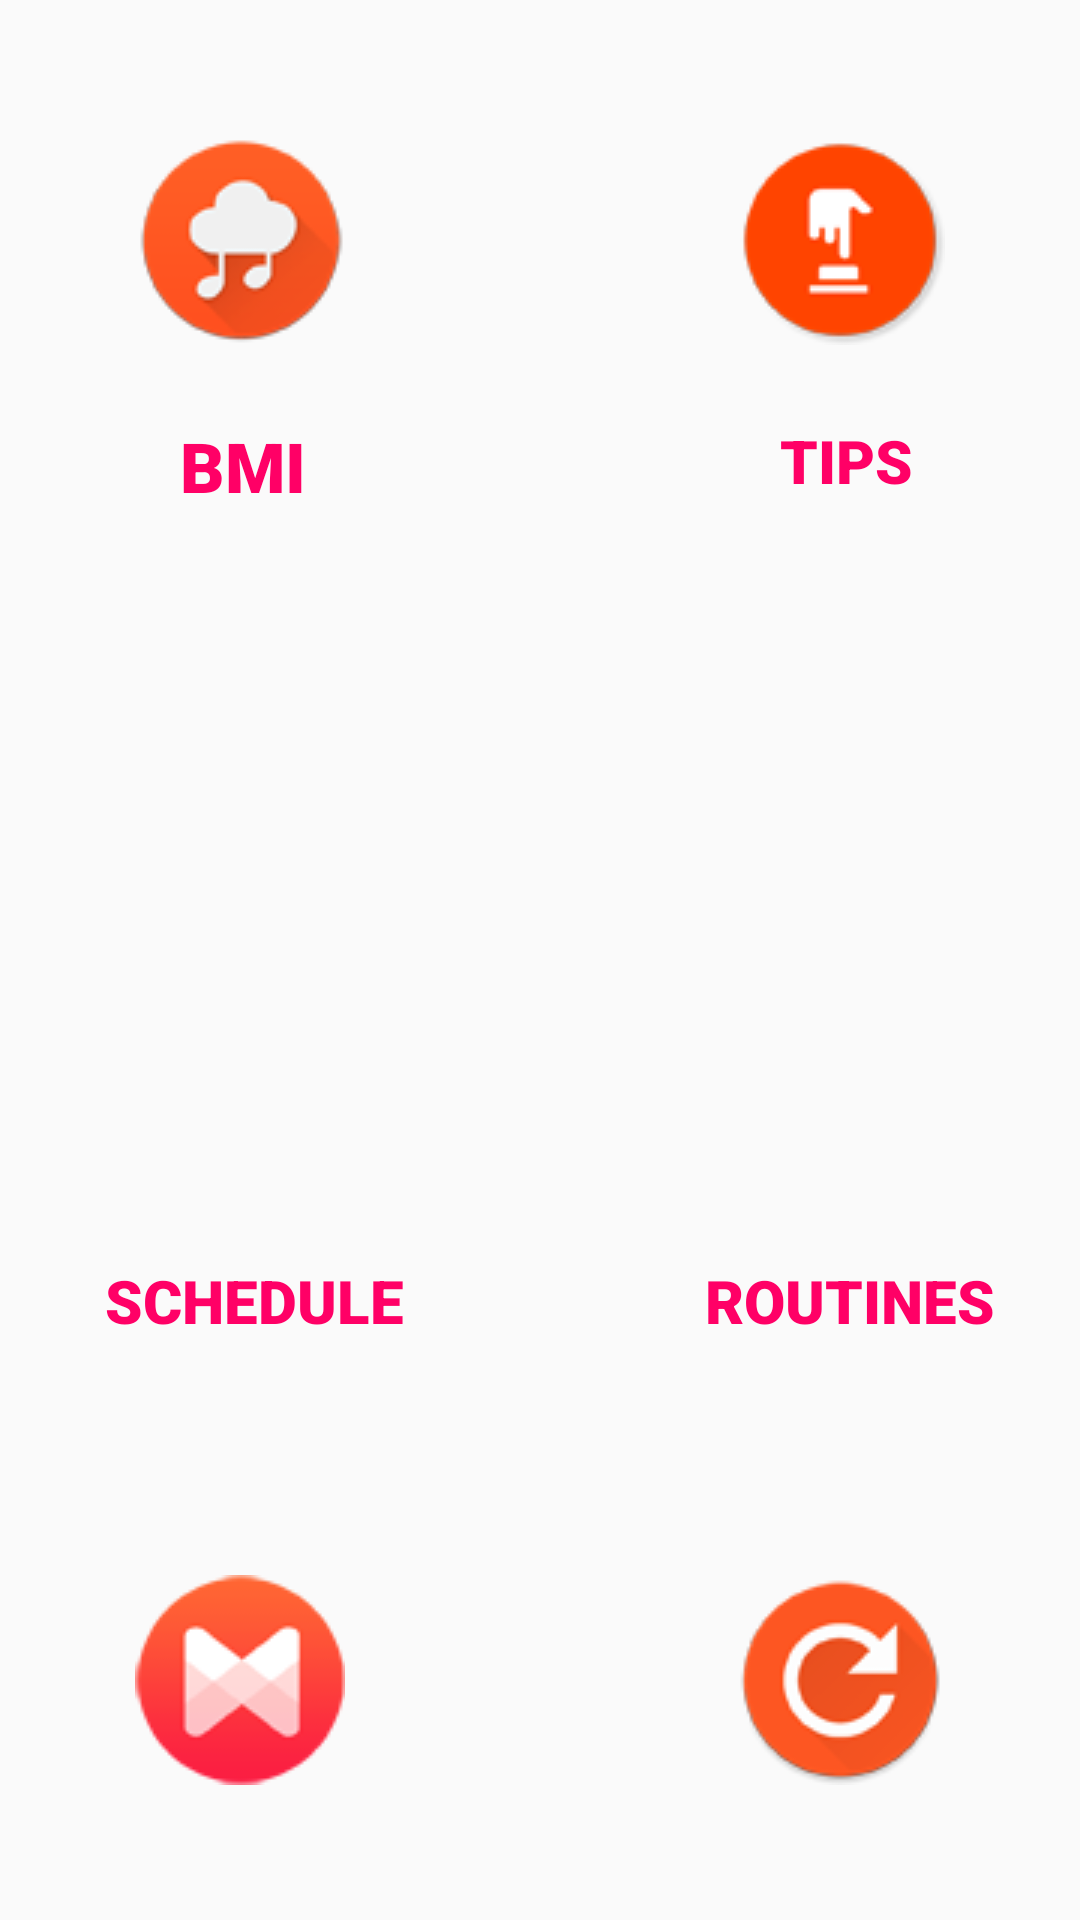

Here is an Android app screen rendered from its layout file. Give the layout XML and the strings, colors and styles it references.
<!-- AndroidManifest.xml: application theme AppTheme -->
<!-- res/layout/activity_workout_screen.xml -->
<RelativeLayout xmlns:android="http://schemas.android.com/apk/res/android"
    xmlns:tools="http://schemas.android.com/tools"
    android:layout_width="match_parent"
    android:layout_height="match_parent"
    tools:context=".MainActivity"
    android:background="@drawable/mainnn"
    >



    <FrameLayout
        android:layout_width="match_parent"
        android:layout_height="match_parent"
        android:layout_alignParentEnd="true"
        android:layout_alignParentRight="true"
        android:layout_alignParentTop="true"
        android:id="@+id/frameLayout">




        <ImageButton
            android:layout_margin="45dp"
            android:layout_width="70dp"
            android:layout_height="70dp"
            android:onClick="sendBMI"
            android:src="@drawable/bmm"
            android:background="@drawable/circle"
            android:id="@+id/buttonSignUP"
            android:layout_gravity="top|left"
            />
        <TextView
            android:layout_width="wrap_content"
            android:layout_height="wrap_content"
            android:text="BMI"
            android:layout_marginLeft="60dp"
            android:layout_marginTop="140dp"
            android:textSize="23sp"
            android:textColor="#ff0066"
            android:fontFamily="@string/fontFamily__roboto_black"
            />

        <ImageButton
            android:layout_margin="45dp"
            android:layout_width="70dp"
            android:layout_height="70dp"

            android:src="@drawable/qw"
            android:background="@drawable/circle"
            android:id="@+id/button"
            android:layout_gravity="top|right" />
        <TextView
            android:layout_width="wrap_content"
            android:layout_height="wrap_content"
            android:text="TIPS"
            android:textColor="#ff0066"
            android:layout_marginLeft="260dp"
            android:layout_marginTop="140dp"

            android:textSize="20sp"
            android:fontFamily="@string/fontFamily__roboto_black"
            />
        <ImageButton
            android:layout_margin="45dp"
            android:layout_width="70dp"
            android:layout_height="70dp"
            android:onClick="sendSchedule"
            android:src="@drawable/silu"
            android:background="@drawable/circle"
            android:id="@+id/buttonS"

            android:layout_gravity="bottom|left" />
        <TextView
            android:layout_width="wrap_content"
            android:layout_height="wrap_content"
            android:text="SCHEDULE"
            android:layout_marginLeft="35dp"
            android:layout_marginTop="420dp"
            android:textSize="20sp"
            android:textColor="#ff0066"
            android:fontFamily="@string/fontFamily__roboto_black"
            />
        <ImageButton
            android:layout_margin="45dp"
            android:layout_width="70dp"
            android:layout_height="70dp"
            android:onClick="sendRoutines"
            android:src="@drawable/siri"
            android:background="@drawable/circle"
            android:id="@+id/buttonSig"
            android:layout_gravity="bottom|right" />
        <TextView
            android:layout_width="wrap_content"
            android:layout_height="wrap_content"
            android:text="ROUTINES"
            android:layout_marginLeft="235dp"
            android:layout_marginTop="420dp"
            android:textSize="20sp"
            android:textColor="#ff0066"
            android:fontFamily="@string/fontFamily__roboto_black"
            />
    </FrameLayout>
</RelativeLayout>
<!-- resources referenced by this layout -->
<resources>
  <!-- drawable bmm: png bitmap (drawable, 7244 bytes) -->
  <!-- drawable qw: png bitmap (drawable, 5638 bytes) -->
  <!-- drawable silu: png bitmap (drawable, 6076 bytes) -->
  <!-- drawable siri: png bitmap (drawable, 7323 bytes) -->
  <string name="fontFamily__roboto_black">sans-serif-black</string>
  <style name="AppTheme" parent="Base.Theme.AppCompat.Light">
  
  
      </style>
</resources>
